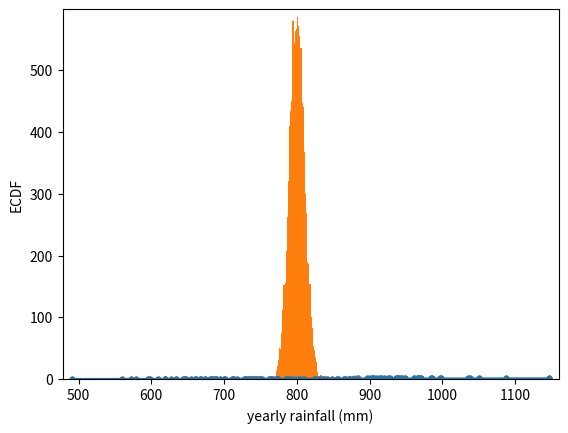

Write the Python code that produced this figure. (Note: this script raises an exception after producing the figure.)
# Bootstrap example
# imagine you have a data set that has only three points, [-1, 0, 1]. There are 27 (3 x 3 x 3) unique bootstrap samples can be drawn 
# Pros of bootstrap is to overcome the limit of data acquisition.
import matplotlib.pyplot as plt
import numpy as np
# Compute ECDF
def ecdf(data):
    """Compute ECDF for a one-dimensional array of measurements."""

    # Number of data points: n
    n = len(data)

    # x-data for the ECDF: x
    x = np.sort(data)

    # y-data for the ECDF: y
    y = np.arange(1, n+1) / n

    return x, y
rainfall = [  875.5,   648.2,   788.1,   940.3,   491.1,   743.5,   730.1,
         686.5,   878.8,   865.6,   654.9,   831.5,   798.1,   681.8,
         743.8,   689.1,   752.1,   837.2,   710.6,   749.2,   967.1,
         701.2,   619. ,   747.6,   803.4,   645.6,   804.1,   787.4,
         646.8,   997.1,   774. ,   734.5,   835. ,   840.7,   659.6,
         828.3,   909.7,   856.9,   578.3,   904.2,   883.9,   740.1,
         773.9,   741.4,   866.8,   871.1,   712.5,   919.2,   927.9,
         809.4,   633.8,   626.8,   871.3,   774.3,   898.8,   789.6,
         936.3,   765.4,   882.1,   681.1,   661.3,   847.9,   683.9,
         985.7,   771.1,   736.6,   713.2,   774.5,   937.7,   694.5,
         598.2,   983.8,   700.2,   901.3,   733.5,   964.4,   609.3,
        1035.2,   718. ,   688.6,   736.8,   643.3,  1038.5,   969. ,
         802.7,   876.6,   944.7,   786.6,   770.4,   808.6,   761.3,
         774.2,   559.3,   674.2,   883.6,   823.9,   960.4,   877.8,
         940.6,   831.8,   906.2,   866.5,   674.1,   998.1,   789.3,
         915. ,   737.1,   763. ,   666.7,   824.5,   913.8,   905.1,
         667.8,   747.4,   784.7,   925.4,   880.2,  1086.9,   764.4,
        1050.1,   595.2,   855.2,   726.9,   785.2,   948.8,   970.6,
         896. ,   618.4,   572.4,  1146.4,   728.2,   864.2,   793. ]

#### RESAMPLING ENGINE
np.random.choice([1,2,3,4,5], size = 5)


#### VISUALIZE BOOTSTRAP SAMPLE
for i in range(50):
    # Generate bootstrap sample: bs_sample
    bs_sample = np.random.choice(rainfall, size=len(rainfall))

    # Compute and plot ECDF from bootstrap sample
    x, y = ecdf(bs_sample)
    _ = plt.plot(x, y, marker='.', linestyle='none',
                 color='gray', alpha=0.1)

# Compute and plot ECDF from original data
x, y = ecdf(rainfall)
_ = plt.plot(x, y, marker='.')

# Make margins and label axes
plt.margins(0.02)
_ = plt.xlabel('yearly rainfall (mm)')
_ = plt.ylabel('ECDF')

# Show the plot
plt.show()


#### BOOTSTRAP REPLICATE (STATISTIC) FUNCTION
def bootstrap_replicate_1d(data, func):
     """Generate bootstrap replicate of 1D data."""
     bs_sample = np.random.choice(data, len(data))
     return func(bs_sample)
 

#### MANY BOOTSTRAP REPLICATE FUNCTION
def draw_bs_reps(data, func, size=1):
    """Draw bootstrap replicates."""

    # Initialize array of replicates: bs_replicates
    bs_replicates = np.empty(size)

    # Generate replicates
    for i in range(size):
        bs_replicates[i] = bootstrap_replicate_1d(data, func)

    return bs_replicates


#### BOOTSTRAP REPLICATES OF MEAN AND STANDARD ERROR OF THE MEAN (SEM)
# Take 10,000 bootstrap replicates of the mean: bs_replicates
bs_replicates = draw_bs_reps(rainfall, np.mean, 10000)

# Compute and print SEM (sigma / sqrt n)
sem = np.std(rainfall) / np.sqrt(len(rainfall))
print(sem)

# Compute and print standard deviation of bootstrap replicates
bs_std = np.std(bs_replicates)
print(bs_std) # (SE)

# Make a histogram of the results
_ = plt.hist(bs_replicates, bins=50, normed=True)
_ = plt.xlabel('mean annual rainfall (mm)')
_ = plt.ylabel('PDF')

# Show the plot
plt.show()
# => the SEM we got from the known expression and the bootstrap replicates is the same and the distribution of the bootstrap replicates of the mean is Normal.


#### BOOTSRAP CONFIDENCE INTERVAL
# Compute the 95% confidence interval:
conf_int = np.percentile(bs_replicates, [2.5, 97.5])
conf_int


#### BOOTSTRAP REPLICATE OF OTHER STATISTICS
# Generate 10,000 bootstrap replicates of the variance: bs_replicates
bs_replicates = draw_bs_reps(rainfall, np.var, 10000)

# Put the variance in units of square centimeters
bs_replicates = bs_replicates / 100

# Make a histogram of the results
_ = plt.hist(bs_replicates, normed=True, bins=50)
_ = plt.xlabel('variance of annual rainfall (sq. cm)')
_ = plt.ylabel('PDF')

# Show the plot
plt.show()
